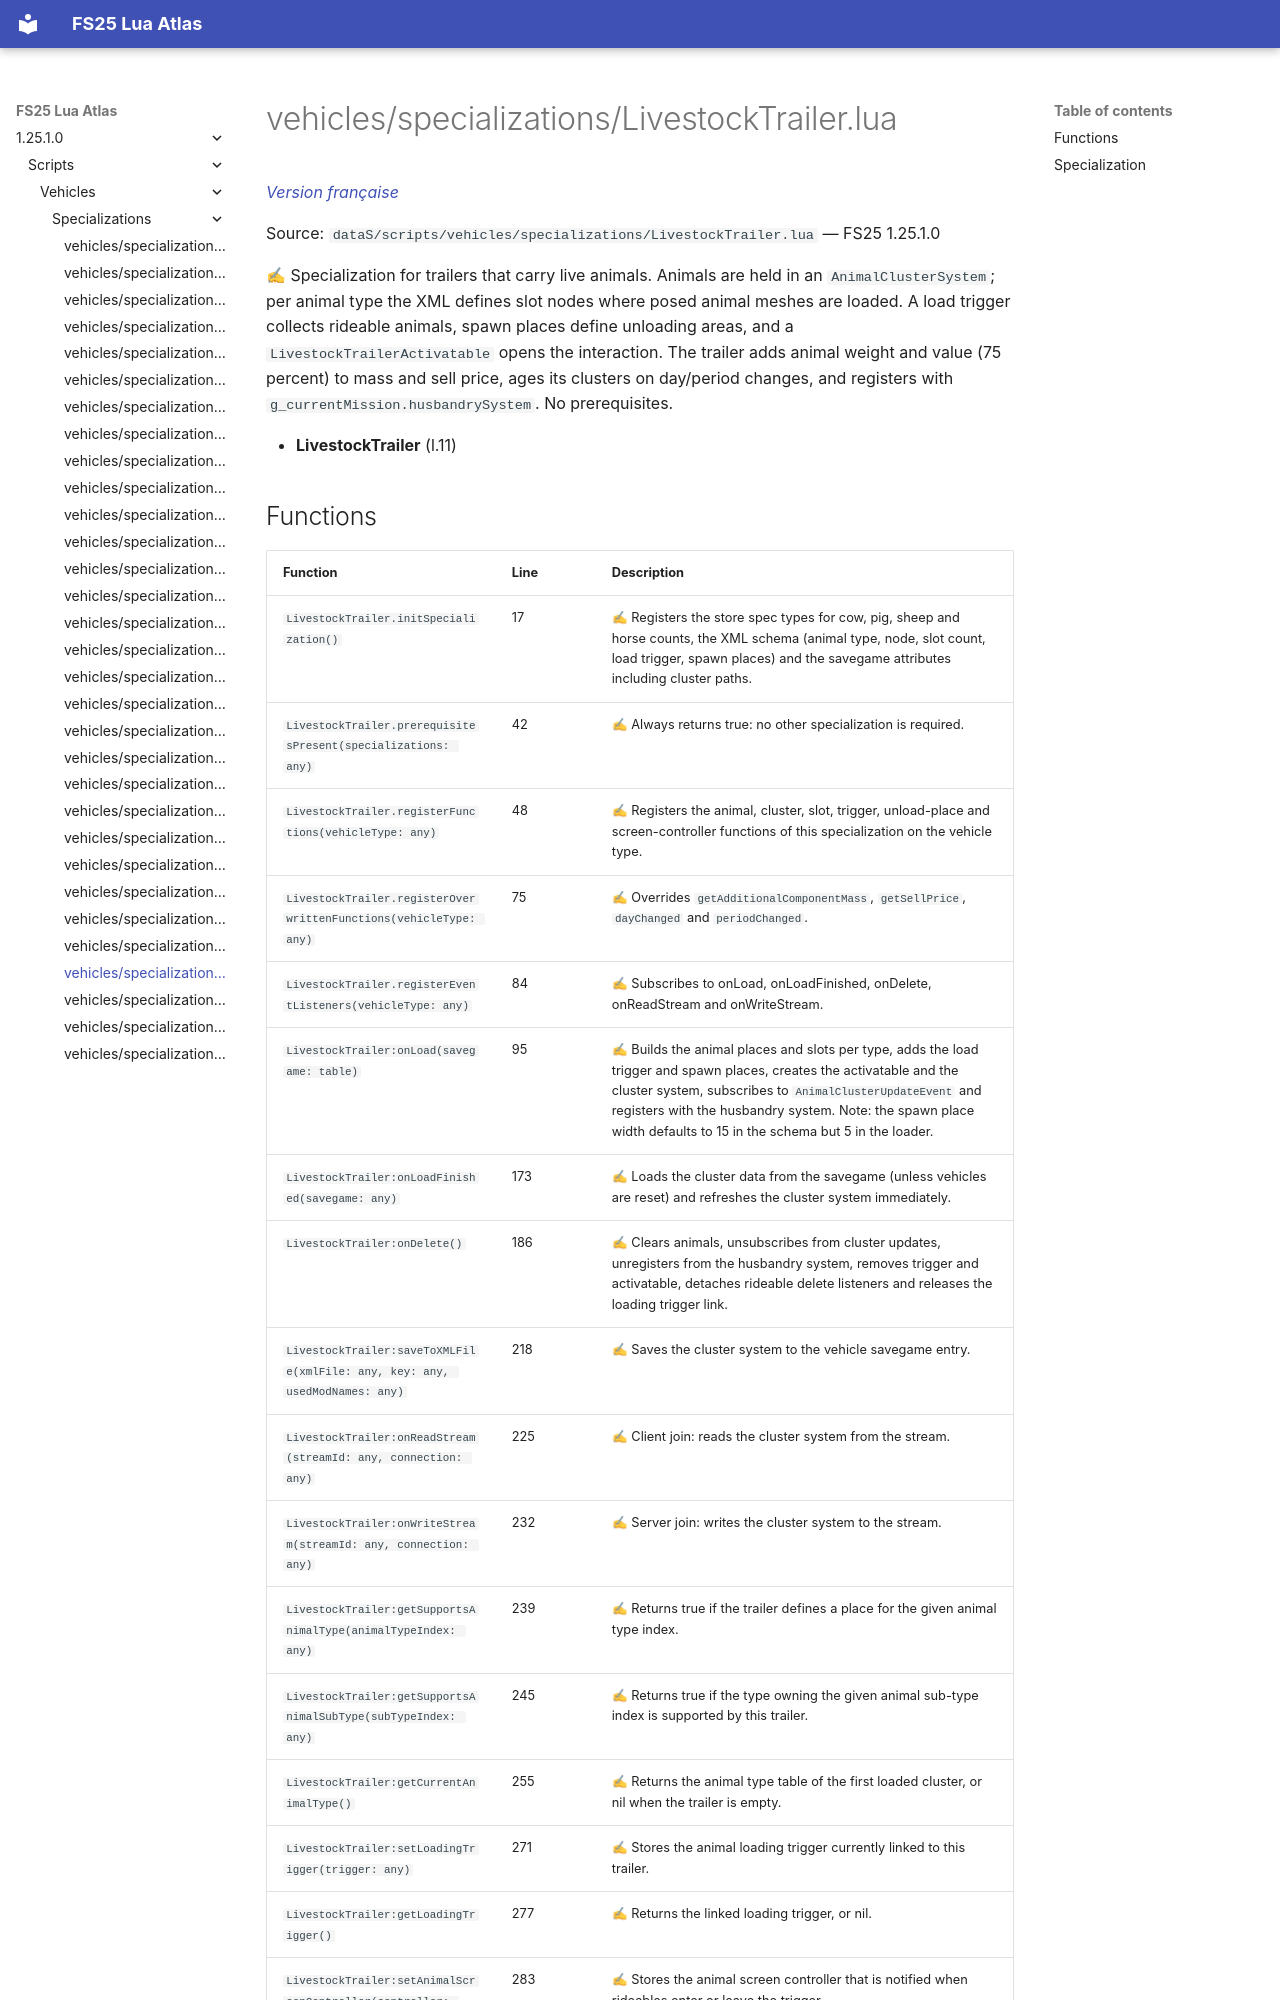

repository: Tim0219800/fs25-lua-atlas · page: 1.25.1.0/scripts/vehicles/specializations/LivestockTrailer.html · generator: mkdocs

# vehicles/specializations/LivestockTrailer.lua

*[Version française](../../../fr/scripts/vehicles/specializations/LivestockTrailer.md)*

Source: `dataS/scripts/vehicles/specializations/LivestockTrailer.lua` — FS25 1.25.1.0

✍ Specialization for trailers that carry live animals. Animals are held in an `AnimalClusterSystem`; per animal type the XML defines slot nodes where posed animal meshes are loaded. A load trigger collects rideable animals, spawn places define unloading areas, and a `LivestockTrailerActivatable` opens the interaction. The trailer adds animal weight and value (75 percent) to mass and sell price, ages its clusters on day/period changes, and registers with `g_currentMission.husbandrySystem`. No prerequisites.

- **LivestockTrailer** (l.11)
